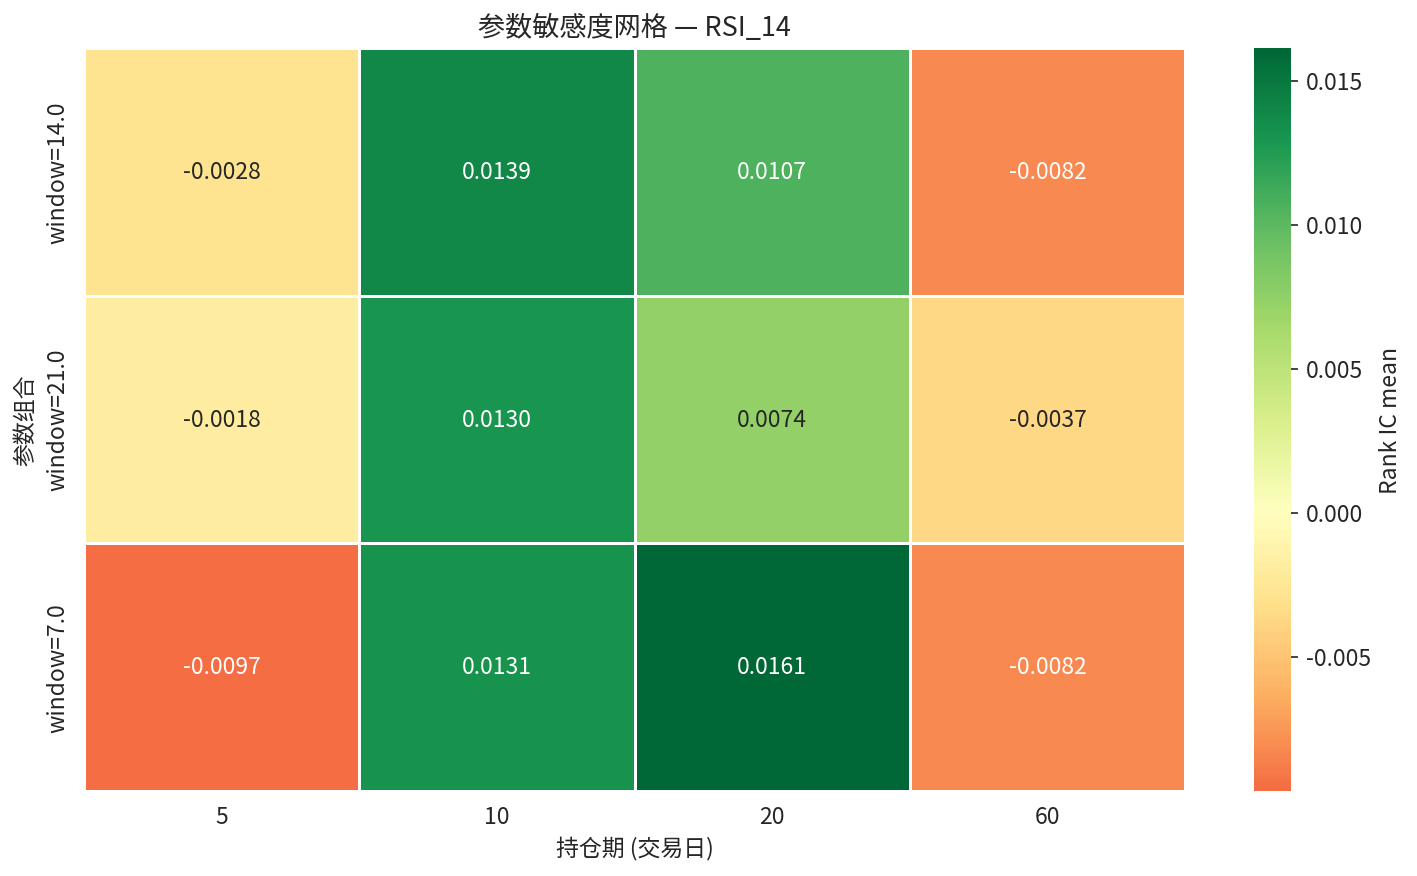

The table this chart was drawn from, first rows:
param_label, 5, 10, 20, 60
window=14.0, -0.002778, 0.01386, 0.01067, -0.008183
window=21.0, -0.001797, 0.01298, 0.007414, -0.003674
window=7.0, -0.009672, 0.01312, 0.01613, -0.008247
